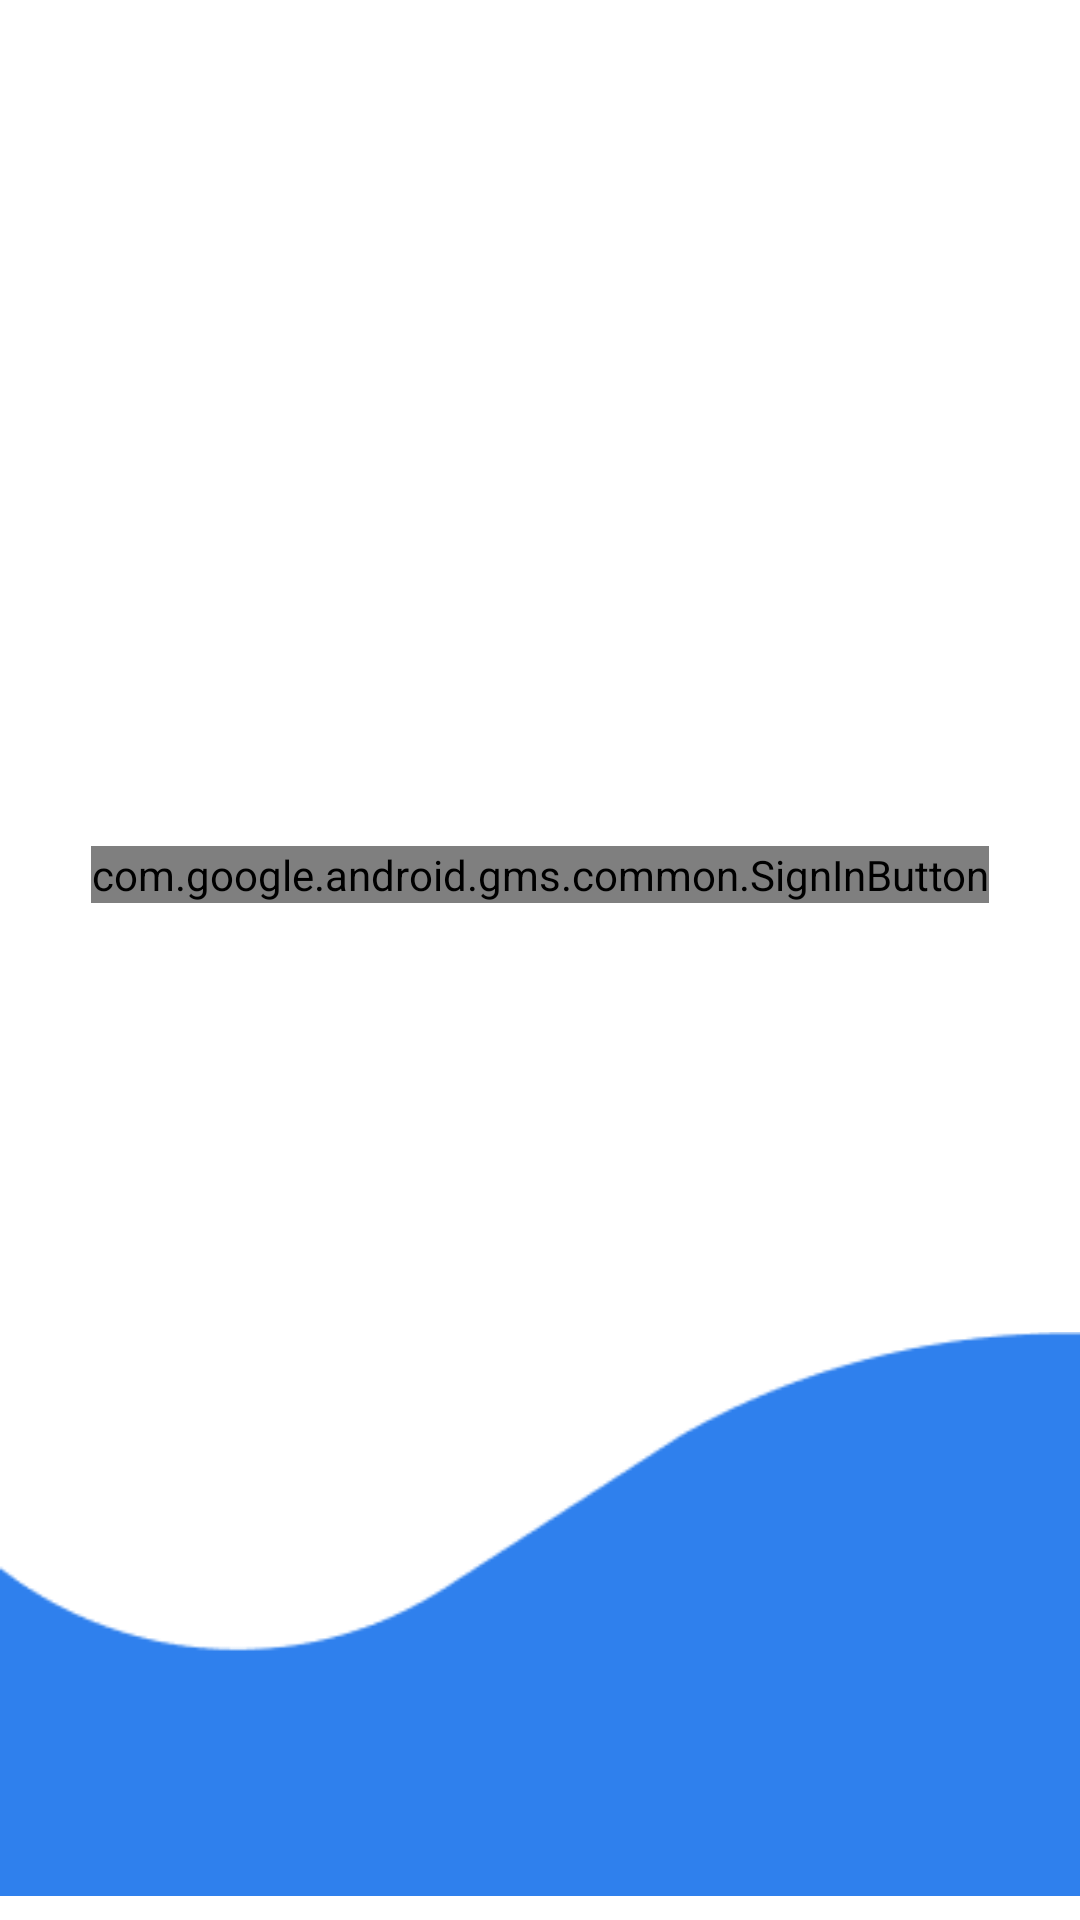

The Android layout XML behind this screen, and the referenced resources:
<!-- AndroidManifest.xml: application theme Theme.DCHelper -->
<!-- res/layout/activity_login.xml -->
<?xml version="1.0" encoding="utf-8"?>
<androidx.constraintlayout.widget.ConstraintLayout xmlns:android="http://schemas.android.com/apk/res/android"
    xmlns:app="http://schemas.android.com/apk/res-auto"
    xmlns:tools="http://schemas.android.com/tools"
    android:layout_width="match_parent"
    android:layout_height="match_parent"
    tools:context=".login.LoginActivity">

    <com.google.android.gms.common.SignInButton
        android:id="@+id/sign_in_button"
        android:layout_width="wrap_content"
        android:layout_height="wrap_content"
        android:text="Sign IN"
        app:backgroundTint="#800080"
        app:layout_constraintBottom_toBottomOf="parent"
        app:layout_constraintEnd_toEndOf="parent"
        app:layout_constraintStart_toStartOf="parent"
        app:layout_constraintTop_toTopOf="parent"
        app:layout_constraintVertical_bias="0.454" />

    <ImageView
        android:id="@+id/imageView_design"
        android:layout_width="match_parent"
        android:layout_height="wrap_content"
        app:layout_constraintBottom_toBottomOf="parent"
        app:srcCompat="@drawable/rectangle1"
        tools:layout_editor_absoluteX="16dp" />

</androidx.constraintlayout.widget.ConstraintLayout>
<!-- resources referenced by this layout -->
<resources>
  <!-- drawable rectangle1: png bitmap (drawable, 2266 bytes) -->
  <style name="Theme.DCHelper" parent="Theme.MaterialComponents.DayNight.DarkActionBar">
          
          <item name="colorPrimary">@color/purple_500</item>
          <item name="colorPrimaryVariant">@color/purple_700</item>
          <item name="colorOnPrimary">@color/white</item>
          
          <item name="colorSecondary">@color/teal_200</item>
          <item name="colorSecondaryVariant">@color/teal_700</item>
          <item name="colorOnSecondary">@color/black</item>
          
          <item name="android:statusBarColor" tools:targetApi="l">?attr/colorPrimaryVariant</item>
          
      </style>
  <color name="purple_500">#FF6200EE</color>
  <color name="purple_700">#FF3700B3</color>
  <color name="white">#FFFFFFFF</color>
  <color name="teal_200">#FF03DAC5</color>
  <color name="teal_700">#FF018786</color>
  <color name="black">#FF000000</color>
</resources>
